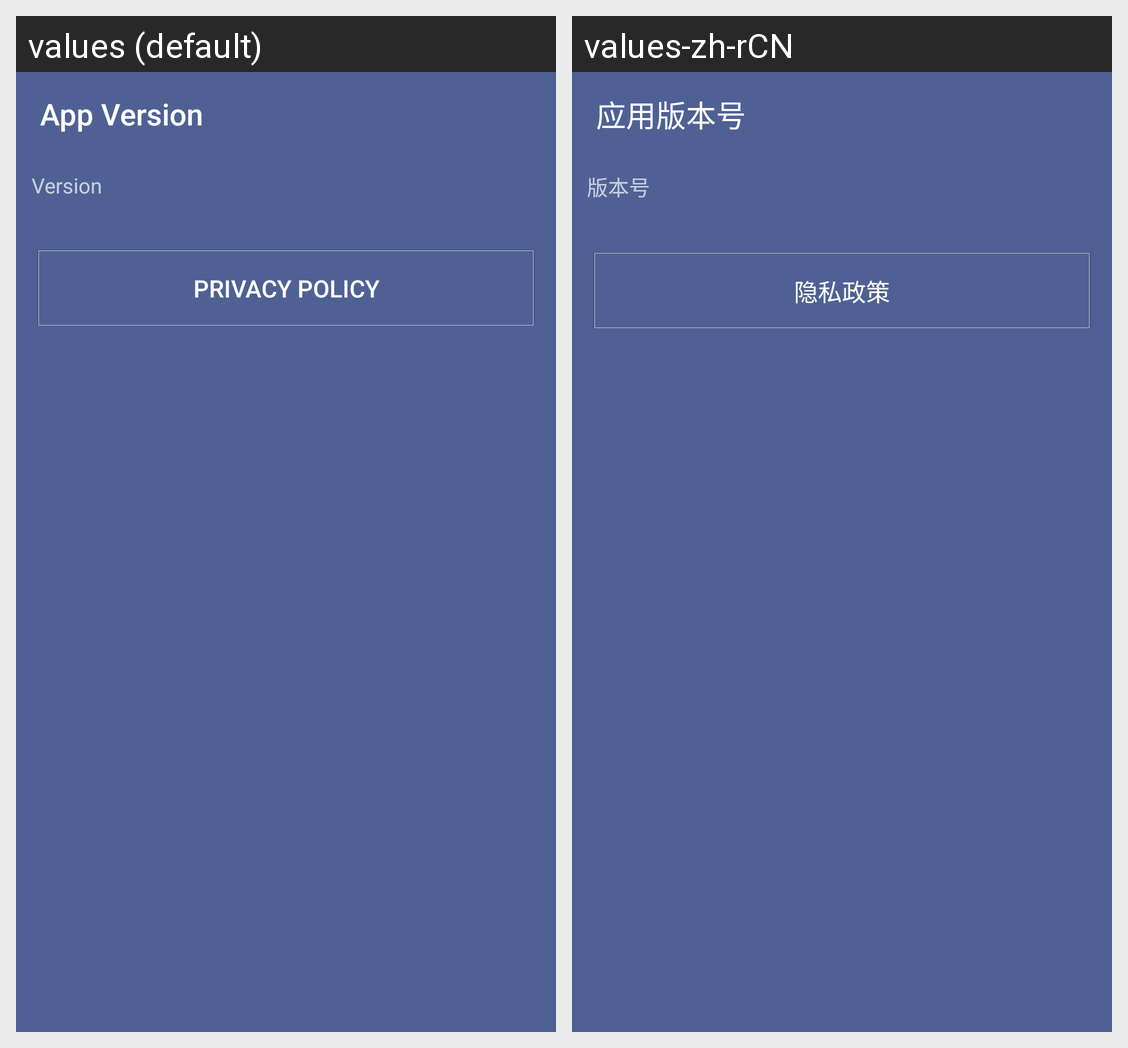

For this localized Android screen grid, give each drawn string resource with its value in every locale shown.
Android screen res/layout/activity_setting_version.xml rendered under 2 locales, left to right: values (default), values-zh-rCN. Device: Nexus 5 (rendered at 1080×1920; each locale shown at half size, 540×960, under a caption strip naming it); theme AppTheme.
Strings drawn on this screen, with the default value and each locale's value (text and hints the layout hard-codes, and strings that could not be matched under every locale, appear in the picture but are not listed):

settings_tab_version
  values: App Version
  values-zh-rCN: 应用版本号

version
  values: Version
  values-zh-rCN: 版本号

opt_privacy
  values: Privacy Policy
  values-zh-rCN: 隐私政策
